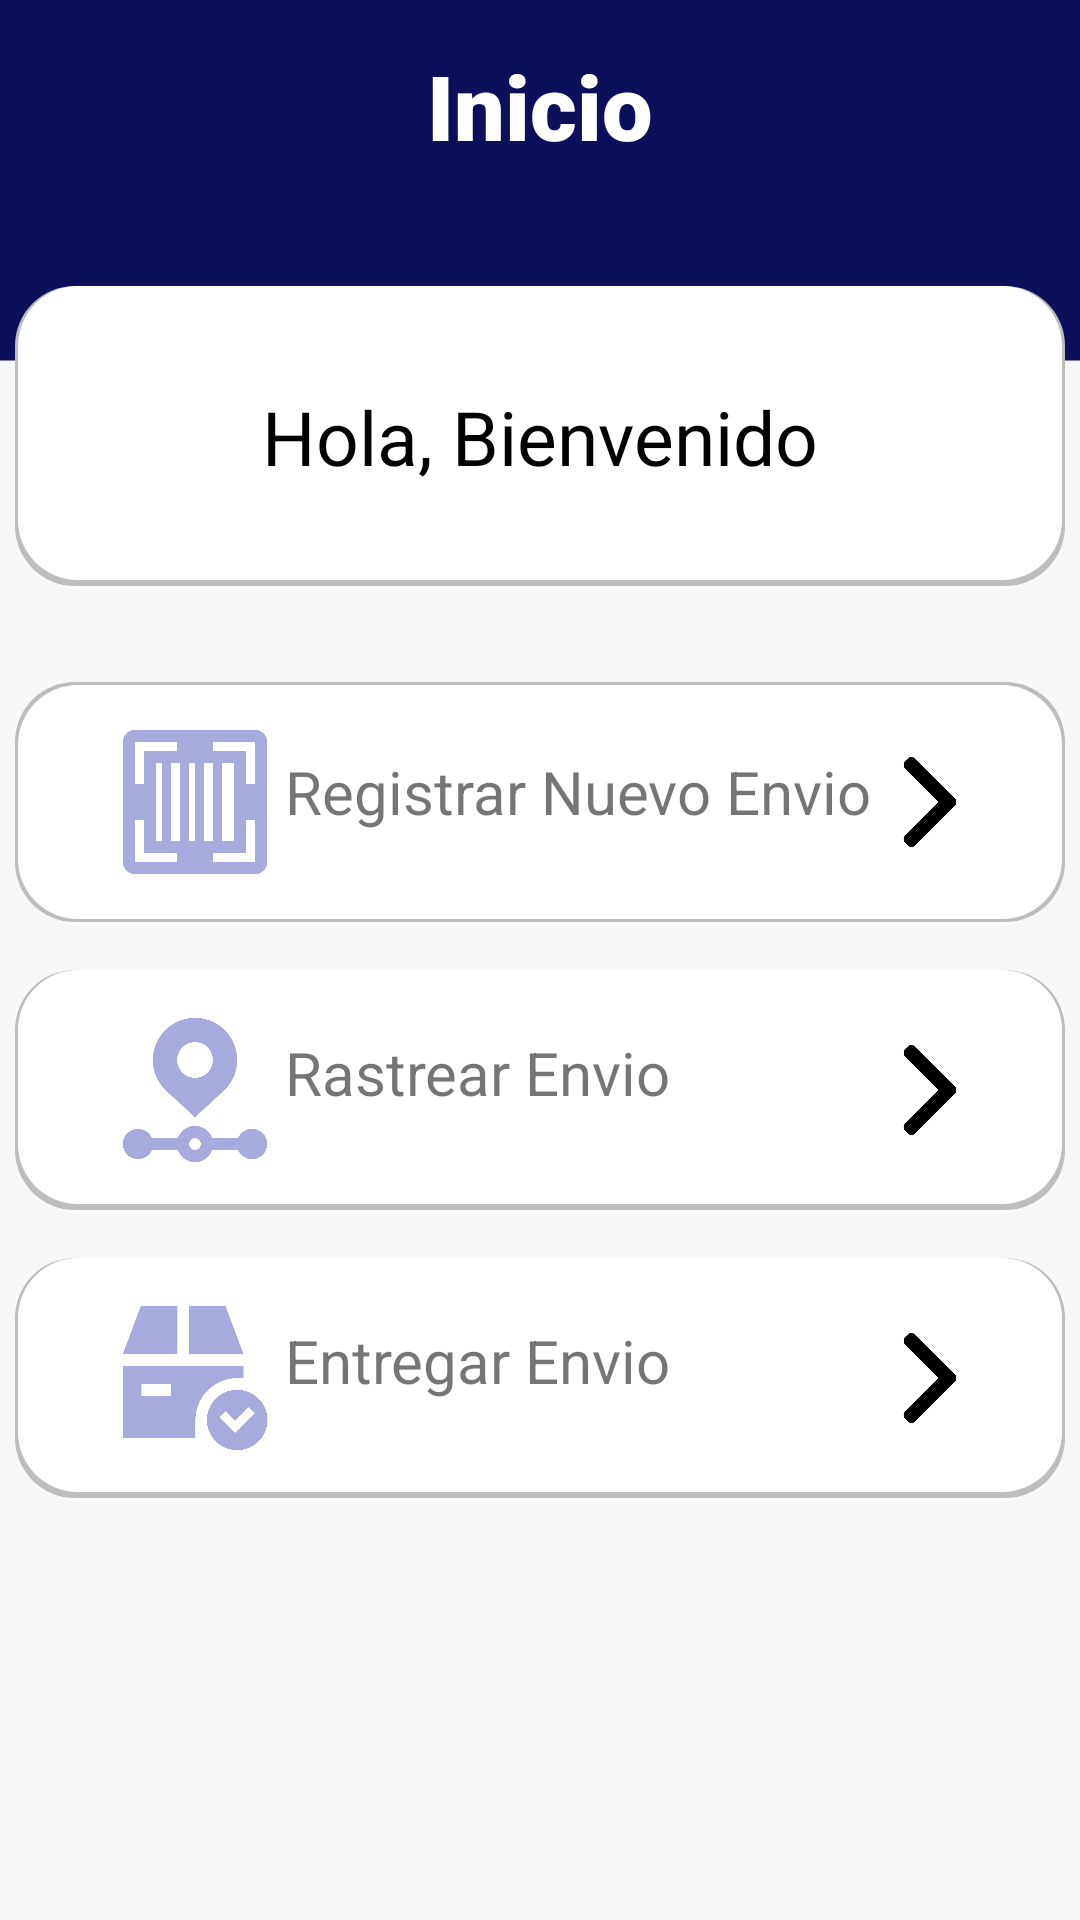

This screen was rendered from an Android layout file. Write that file and the resources it references.
<!-- AndroidManifest.xml: application theme Theme.Velox -->
<!-- res/layout/activity_recepcion_h.xml -->
<?xml version="1.0" encoding="utf-8"?>
<androidx.constraintlayout.widget.ConstraintLayout xmlns:android="http://schemas.android.com/apk/res/android"
    xmlns:app="http://schemas.android.com/apk/res-auto"
    xmlns:tools="http://schemas.android.com/tools"
    android:layout_width="match_parent"
    android:layout_height="match_parent"
    android:background="@drawable/backgroundvelox"
    tools:context=".RecepcionH">


    <androidx.constraintlayout.widget.ConstraintLayout
        android:id="@+id/constraintLayout2"
        android:layout_width="350dp"
        android:layout_height="100dp"
        android:layout_marginTop="40dp"
        android:background="@drawable/card"
        app:layout_constraintEnd_toEndOf="parent"
        app:layout_constraintHorizontal_bias="0.5"
        app:layout_constraintStart_toStartOf="parent"
        app:layout_constraintTop_toBottomOf="@+id/textView3">

        <TextView
            android:id="@+id/textView2"
            android:layout_width="wrap_content"
            android:layout_height="wrap_content"
            android:editable="false"
            android:fontFamily="sans-serif"
            android:text="Hola, Bienvenido"
            android:textColor="#000000"
            android:textSize="25sp"
            app:layout_constraintBottom_toBottomOf="parent"
            app:layout_constraintEnd_toEndOf="parent"
            app:layout_constraintHorizontal_bias="0.5"
            app:layout_constraintStart_toStartOf="parent"
            app:layout_constraintTop_toTopOf="parent" />
    </androidx.constraintlayout.widget.ConstraintLayout>

    <TextView
        android:id="@+id/textView3"
        android:layout_width="wrap_content"
        android:layout_height="wrap_content"
        android:layout_marginTop="15dp"
        android:fontFamily="sans-serif-black"
        android:text="Inicio"
        android:textColor="#FFFFFF"
        android:textSize="30sp"
        android:textStyle="bold"
        app:layout_constraintEnd_toEndOf="parent"
        app:layout_constraintHorizontal_bias="0.5"
        app:layout_constraintStart_toStartOf="parent"
        app:layout_constraintTop_toTopOf="parent" />

    <androidx.constraintlayout.widget.ConstraintLayout
        android:id="@+id/constraintLayout3"
        android:layout_width="350dp"
        android:layout_height="80dp"
        android:layout_marginTop="32dp"
        android:background="@drawable/card1"
        app:layout_constraintEnd_toEndOf="parent"
        app:layout_constraintHorizontal_bias="0.5"
        app:layout_constraintStart_toStartOf="parent"
        app:layout_constraintTop_toBottomOf="@+id/constraintLayout2">

        <TextView
            android:id="@+id/textView4"
            android:layout_width="205dp"
            android:layout_height="35dp"
            android:editable="false"
            android:fontFamily="sans-serif"
            android:text="Registrar Nuevo Envio"
            android:textSize="20sp"
            app:layout_constraintBottom_toBottomOf="parent"
            app:layout_constraintStart_toEndOf="@+id/imageView4"
            app:layout_constraintTop_toTopOf="parent"
            app:layout_constraintVertical_bias="0.511" />

        <ImageView
            android:id="@+id/imageView4"
            android:layout_width="60dp"
            android:layout_height="60dp"
            android:layout_marginStart="30dp"
            app:layout_constraintBottom_toBottomOf="parent"
            app:layout_constraintStart_toStartOf="parent"
            app:layout_constraintTop_toTopOf="parent"
            app:srcCompat="@drawable/registrar_envio" />

        <ImageView
            android:id="@+id/btnRegistrarNuevoEnvio"
            android:layout_width="30dp"
            android:layout_height="30dp"
            android:layout_marginEnd="30dp"
            app:layout_constraintBottom_toBottomOf="parent"
            app:layout_constraintEnd_toEndOf="parent"
            app:layout_constraintTop_toTopOf="parent"
            app:srcCompat="@drawable/next" />
    </androidx.constraintlayout.widget.ConstraintLayout>

    <androidx.constraintlayout.widget.ConstraintLayout
        android:id="@+id/constraintLayout11"
        android:layout_width="350dp"
        android:layout_height="80dp"
        android:layout_marginTop="16dp"
        android:background="@drawable/card"
        app:layout_constraintEnd_toEndOf="parent"
        app:layout_constraintStart_toStartOf="parent"
        app:layout_constraintTop_toBottomOf="@+id/constraintLayout3">

        <TextView
            android:id="@+id/textView9"
            android:layout_width="162dp"
            android:layout_height="39dp"
            android:fontFamily="sans-serif"
            android:text="Rastrear Envio"
            android:textSize="20sp"
            app:layout_constraintBottom_toBottomOf="parent"
            app:layout_constraintStart_toEndOf="@+id/imageView5"
            app:layout_constraintTop_toTopOf="parent" />

        <ImageView
            android:id="@+id/imageView5"
            android:layout_width="60dp"
            android:layout_height="60dp"
            android:layout_marginStart="30dp"
            app:layout_constraintBottom_toBottomOf="parent"
            app:layout_constraintStart_toStartOf="parent"
            app:layout_constraintTop_toTopOf="parent"
            app:srcCompat="@drawable/rastrear" />

        <ImageView
            android:id="@+id/RastrearEnvio"
            android:layout_width="30dp"
            android:layout_height="30dp"
            android:layout_marginEnd="30dp"
            app:layout_constraintBottom_toBottomOf="parent"
            app:layout_constraintEnd_toEndOf="parent"
            app:layout_constraintTop_toTopOf="parent"
            app:srcCompat="@drawable/next" />

    </androidx.constraintlayout.widget.ConstraintLayout>

    <androidx.constraintlayout.widget.ConstraintLayout
        android:layout_width="350dp"
        android:layout_height="80dp"
        android:layout_marginTop="16dp"
        android:background="@drawable/card"
        app:layout_constraintEnd_toEndOf="parent"
        app:layout_constraintHorizontal_bias="0.508"
        app:layout_constraintStart_toStartOf="parent"
        app:layout_constraintTop_toBottomOf="@+id/constraintLayout11" >

        <TextView
            android:id="@+id/textView"
            android:layout_width="162dp"
            android:layout_height="39dp"
            android:fontFamily="sans-serif"
            android:text="Entregar Envio"
            android:textSize="20sp"
            app:layout_constraintBottom_toBottomOf="parent"
            app:layout_constraintStart_toEndOf="@+id/imageView6"
            app:layout_constraintTop_toTopOf="parent" />

        <ImageView
            android:id="@+id/imageView6"
            android:layout_width="60dp"
            android:layout_height="60dp"
            android:layout_marginStart="30dp"
            app:layout_constraintBottom_toBottomOf="parent"
            app:layout_constraintStart_toStartOf="parent"
            app:layout_constraintTop_toTopOf="parent"
            app:srcCompat="@drawable/entregar_envio" />

        <ImageView
            android:id="@+id/btnEntregarEnvio"
            android:layout_width="30dp"
            android:layout_height="30dp"
            android:layout_marginEnd="30dp"
            app:layout_constraintBottom_toBottomOf="parent"
            app:layout_constraintEnd_toEndOf="parent"
            app:layout_constraintTop_toTopOf="parent"
            app:srcCompat="@drawable/next" />
    </androidx.constraintlayout.widget.ConstraintLayout>

</androidx.constraintlayout.widget.ConstraintLayout>
<!-- resources referenced by this layout -->
<resources>
  <!-- drawable backgroundvelox: jpg bitmap (drawable, 63816 bytes) -->
  <!-- drawable card (drawable) -->
  <?xml version="1.0" encoding="utf-8"?>
  <layer-list xmlns:android="http://schemas.android.com/apk/res/android">
      <item >
          <shape>
              <corners
                  android:radius="20dp"
                  />
              <solid
                  android:color="@color/grey"
                  />
          </shape>
      </item>
      <item android:right="1dp" android:left="1dp" android:bottom="2dp">
          <shape>
              <corners
                  android:radius="20dp"
                  />
              <solid
                  android:color="@color/white"
                  />
          </shape>
      </item>
  </layer-list>
  <!-- drawable card1 (drawable) -->
  <?xml version="1.0" encoding="utf-8"?>
  <layer-list xmlns:android="http://schemas.android.com/apk/res/android">
      <item >
          <shape>
              <corners
                  android:radius="20dp"
                  />
              <solid
                  android:color="@color/grey"
                  />
          </shape>
      </item>
      <item android:right="1dp" android:left="1dp" android:bottom="1dp" android:top="1dp">
          <shape>
              <corners
                  android:radius="20dp"
                  />
              <solid
                  android:color="@color/white"
                  />
          </shape>
      </item>
  </layer-list>
  <!-- drawable entregar_envio: png bitmap (drawable, 19615 bytes) -->
  <!-- drawable next: jpg bitmap (drawable, 10072 bytes) -->
  <!-- drawable rastrear: png bitmap (drawable, 24622 bytes) -->
  <!-- drawable registrar_envio: png bitmap (drawable, 9644 bytes) -->
  <style name="Theme.Velox" parent="Theme.MaterialComponents.DayNight.DarkActionBar">
          
          <item name="colorPrimary">@color/purple_500</item>
          <item name="colorPrimaryVariant">@color/purple_700</item>
          <item name="colorOnPrimary">@color/white</item>
          
          <item name="colorSecondary">@color/teal_200</item>
          <item name="colorSecondaryVariant">@color/teal_700</item>
          <item name="colorOnSecondary">@color/black</item>
          
          <item name="android:statusBarColor" tools:targetApi="l">?attr/colorPrimaryVariant</item>
          
      </style>
  <color name="grey">#BDBDBD</color>
  <color name="white">#FFFFFFFF</color>
  <color name="purple_500">#0C1059</color>
  <color name="purple_700">#080B40</color>
  <color name="teal_200">#161DA6</color>
  <color name="teal_700">#1E28E6</color>
  <color name="black">#FF000000</color>
</resources>
